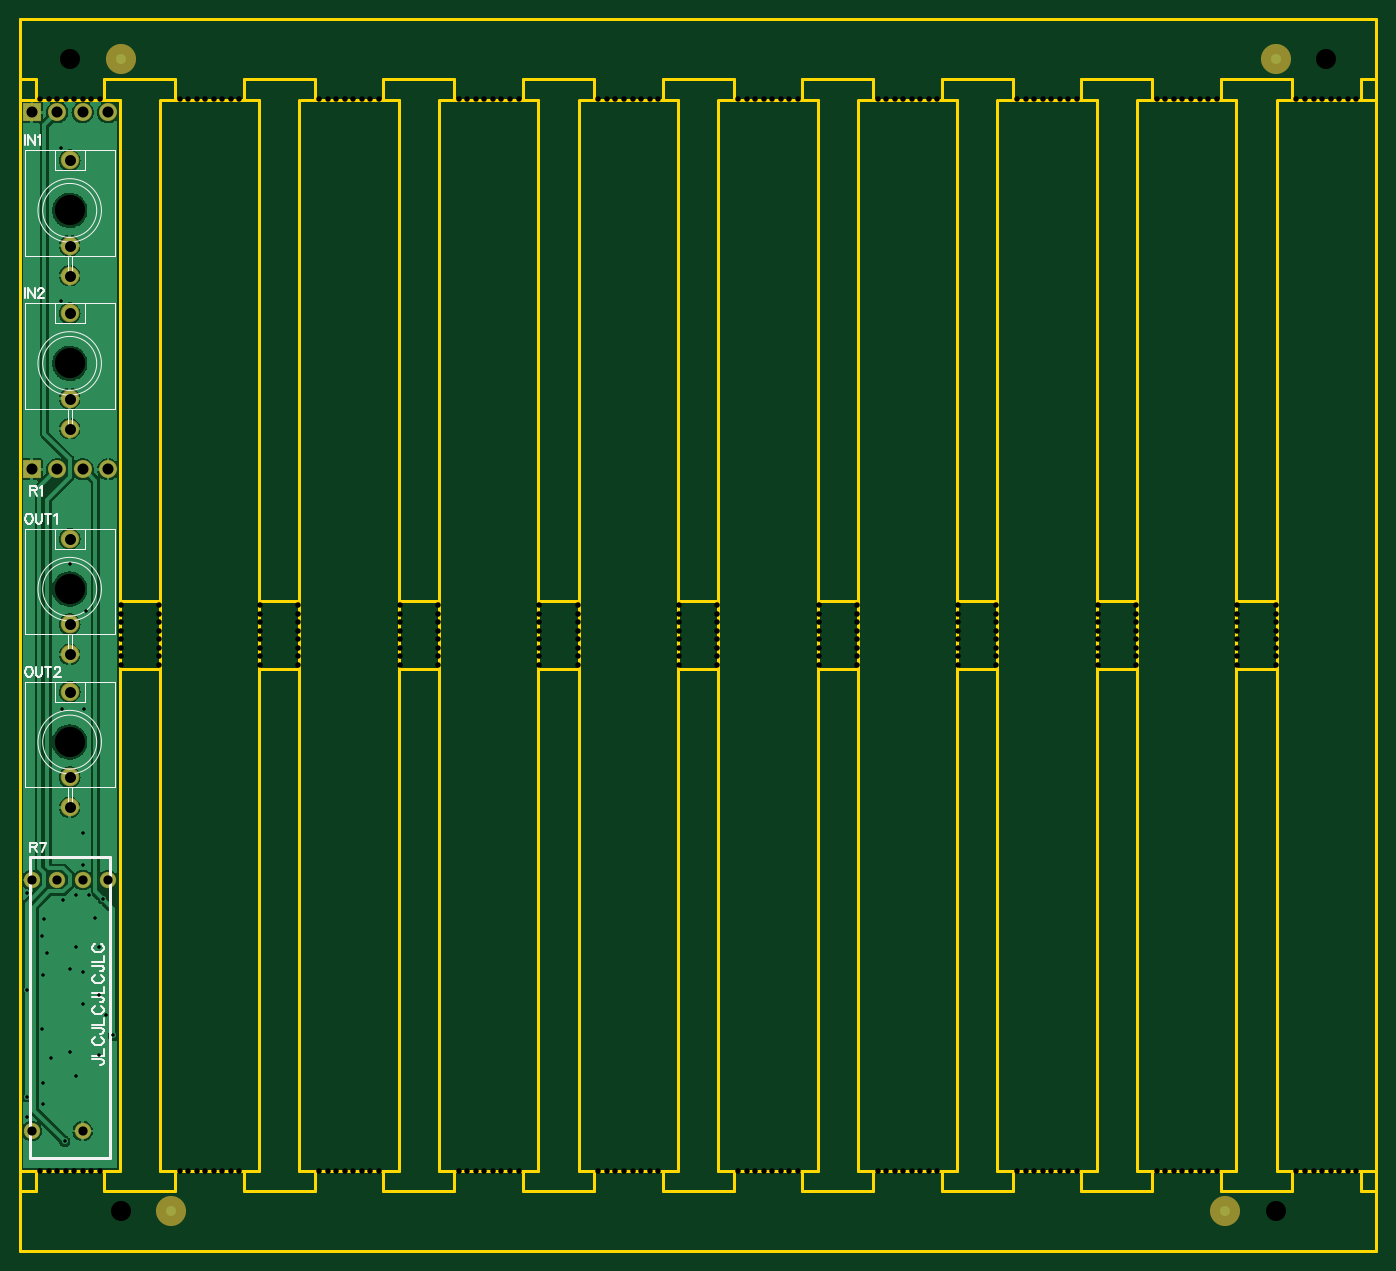
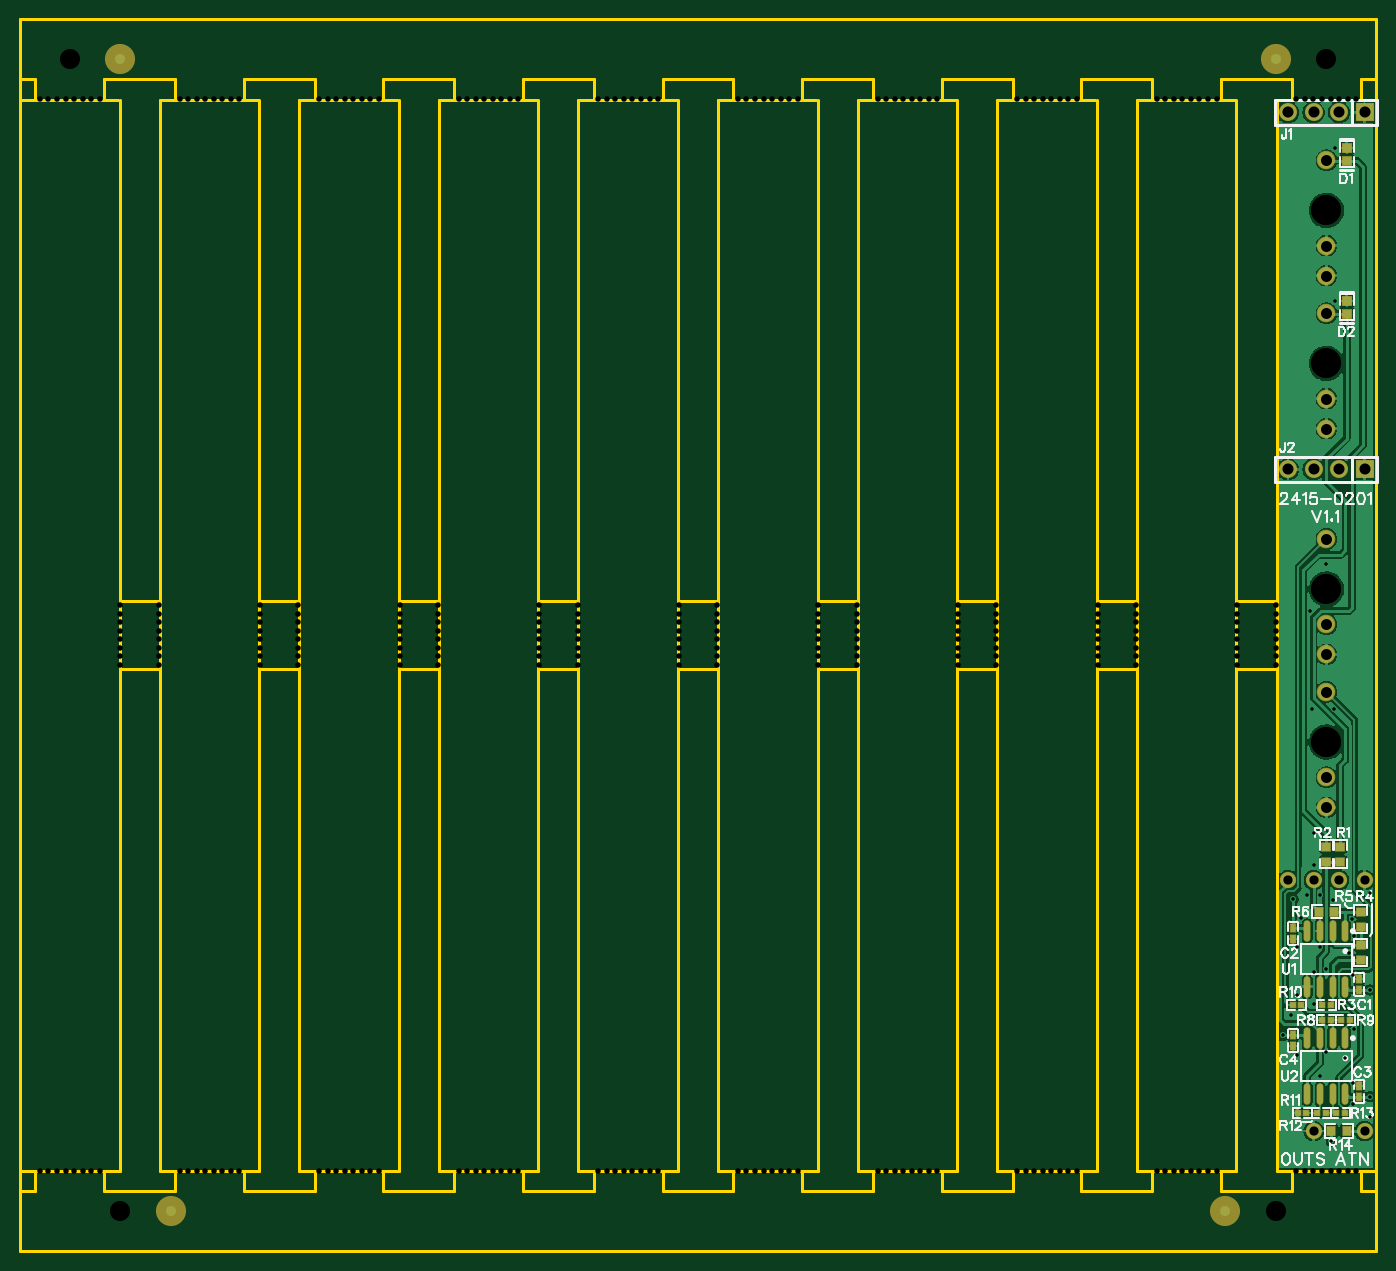
Circuit board: 11 layer files. Board 135.1 x 122.7 mm.
- drill: Drill_NPTH_Through.DRL (5020 bytes)
- drill: Drill_PTH_Through.DRL (1521 bytes)
- drill: Drill_PTH_Through_Via.DRL (820 bytes)
- outline: Gerber_BoardOutlineLayer.GKO (5454 bytes)
- bottom_copper: Gerber_BottomLayer.GBL (78811 bytes)
- paste: Gerber_BottomPasteMaskLayer.GBP (8437 bytes)
- bottom_silk: Gerber_BottomSilkscreenLayer.GBO (22927 bytes)
- bottom_mask: Gerber_BottomSolderMaskLayer.GBS (3770 bytes)
- top_copper: Gerber_TopLayer.GTL (37575 bytes)
- top_silk: Gerber_TopSilkscreenLayer.GTO (8404 bytes)
- top_mask: Gerber_TopSolderMaskLayer.GTS (1508 bytes)

=== drill: Drill_NPTH_Through.DRL ===
M48
METRIC,LZ,000.000
;FILE_FORMAT=3:3
;TYPE=NON_PLATED
;Layer: NPTH_Through
;EasyEDA v6.5.29, 2023-07-16 12:04:07
;4946885894e94847ae742278ab8b5cb3,5a6b42c53f6a479593ecc07194224c93,10
;Gerber Generator version 0.2
;Holesize 1 = 0.551 mm
T01C0.551
;Holesize 2 = 2.000 mm
T02C2.000
;Holesize 3 = 3.000 mm
T03C3.000
%
G05
G90
T01
X013814Y069015
X013814Y068165
X013814Y067315
X013814Y066465
X013814Y065615
X013814Y064765
X013814Y063915
X013814Y063065
X009998Y069015
X009998Y068165
X009998Y067315
X009998Y066465
X009998Y065615
X009998Y064765
X009998Y063915
X009998Y063065
X027720Y069015
X027720Y068165
X027720Y067315
X027720Y066465
X027720Y065615
X027720Y064765
X027720Y063915
X027720Y063065
X023904Y069015
X023904Y068165
X023904Y067315
X023904Y066465
X023904Y065615
X023904Y064765
X023904Y063915
X023904Y063065
X041626Y069015
X041626Y068165
X041626Y067315
X041626Y066465
X041626Y065615
X041626Y064765
X041626Y063915
X041626Y063065
X037810Y069015
X037810Y068165
X037810Y067315
X037810Y066465
X037810Y065615
X037810Y064765
X037810Y063915
X037810Y063065
X055532Y069015
X055532Y068165
X055532Y067315
X055532Y066465
X055532Y065615
X055532Y064765
X055532Y063915
X055532Y063065
X051716Y069015
X051716Y068165
X051716Y067315
X051716Y066465
X051716Y065615
X051716Y064765
X051716Y063915
X051716Y063065
X069438Y069015
X069438Y068165
X069438Y067315
X069438Y066465
X069438Y065615
X069438Y064765
X069438Y063915
X069438Y063065
X065622Y069015
X065622Y068165
X065622Y067315
X065622Y066465
X065622Y065615
X065622Y064765
X065622Y063915
X065622Y063065
X083344Y069015
X083344Y068165
X083344Y067315
X083344Y066465
X083344Y065615
X083344Y064765
X083344Y063915
X083344Y063065
X079528Y069015
X079528Y068165
X079528Y067315
X079528Y066465
X079528Y065615
X079528Y064765
X079528Y063915
X079528Y063065
X097250Y069015
X097250Y068165
X097250Y067315
X097250Y066465
X097250Y065615
X097250Y064765
X097250Y063915
X097250Y063065
X093434Y069015
X093434Y068165
X093434Y067315
X093434Y066465
X093434Y065615
X093434Y064765
X093434Y063915
X093434Y063065
X111156Y069015
X111156Y068165
X111156Y067315
X111156Y066465
X111156Y065615
X111156Y064765
X111156Y063915
X111156Y063065
X107340Y069015
X107340Y068165
X107340Y067315
X107340Y066465
X107340Y065615
X107340Y064765
X107340Y063915
X107340Y063065
X125062Y069015
X125062Y068165
X125062Y067315
X125062Y066465
X125062Y065615
X125062Y064765
X125062Y063915
X125062Y063065
X121246Y069015
X121246Y068165
X121246Y067315
X121246Y066465
X121246Y065615
X121246Y064765
X121246Y063915
X121246Y063065
X001978Y119472
X002828Y119472
X003678Y119472
X004528Y119472
X005378Y119472
X006228Y119472
X007078Y119472
X007928Y119472
X001978Y012608
X002828Y012608
X003678Y012608
X004528Y012608
X005378Y012608
X006228Y012608
X007078Y012608
X007928Y012608
X015884Y119472
X016734Y119472
X017584Y119472
X018434Y119472
X019284Y119472
X020134Y119472
X020984Y119472
X021834Y119472
X015884Y012608
X016734Y012608
X017584Y012608
X018434Y012608
X019284Y012608
X020134Y012608
X020984Y012608
X021834Y012608
X029790Y119472
X030640Y119472
X031490Y119472
X032340Y119472
X033190Y119472
X034040Y119472
X034890Y119472
X035740Y119472
X029790Y012608
X030640Y012608
X031490Y012608
X032340Y012608
X033190Y012608
X034040Y012608
X034890Y012608
X035740Y012608
X043696Y119472
X044546Y119472
X045396Y119472
X046246Y119472
X047096Y119472
X047946Y119472
X048796Y119472
X049646Y119472
X043696Y012608
X044546Y012608
X045396Y012608
X046246Y012608
X047096Y012608
X047946Y012608
X048796Y012608
X049646Y012608
X057602Y119472
X058452Y119472
X059302Y119472
X060152Y119472
X061002Y119472
X061852Y119472
X062702Y119472
X063552Y119472
X057602Y012608
X058452Y012608
X059302Y012608
X060152Y012608
X061002Y012608
X061852Y012608
X062702Y012608
X063552Y012608
X071508Y119472
X072358Y119472
X073208Y119472
X074058Y119472
X074908Y119472
X075758Y119472
X076608Y119472
X077458Y119472
X071508Y012608
X072358Y012608
X073208Y012608
X074058Y012608
X074908Y012608
X075758Y012608
X076608Y012608
X077458Y012608
X085414Y119472
X086264Y119472
X087114Y119472
X087964Y119472
X088814Y119472
X089664Y119472
X090514Y119472
X091364Y119472
X085414Y012608
X086264Y012608
X087114Y012608
X087964Y012608
X088814Y012608
X089664Y012608
X090514Y012608
X091364Y012608
X099320Y119472
X100170Y119472
X101020Y119472
X101870Y119472
X102720Y119472
X103570Y119472
X104420Y119472
X105270Y119472
X099320Y012608
X100170Y012608
X101020Y012608
X101870Y012608
X102720Y012608
X103570Y012608
X104420Y012608
X105270Y012608
X113226Y119472
X114076Y119472
X114926Y119472
X115776Y119472
X116626Y119472
X117476Y119472
X118326Y119472
X119176Y119472
X113226Y012608
X114076Y012608
X114926Y012608
X115776Y012608
X116626Y012608
X117476Y012608
X118326Y012608
X119176Y012608
X127132Y119472
X127982Y119472
X128832Y119472
X129682Y119472
X130532Y119472
X131382Y119472
X132232Y119472
X133082Y119472
X127132Y012608
X127982Y012608
X128832Y012608
X129682Y012608
X130532Y012608
X131382Y012608
X132232Y012608
X133082Y012608
T02
X005000Y123380
X130060Y123380
X010000Y008700
X125060Y008700
T03
X004935Y070620
X004935Y055380
X004935Y108339
X004935Y093099
M30

=== drill: Drill_PTH_Through.DRL (1521 bytes, source withheld) ===
=== drill: Drill_PTH_Through_Via.DRL ===
M48
METRIC,LZ,000.000
;FILE_FORMAT=3:3
;TYPE=PLATED
;Layer: PTH_Through_Via
;EasyEDA v6.5.29, 2023-07-16 12:04:07
;4946885894e94847ae742278ab8b5cb3,5a6b42c53f6a479593ecc07194224c93,10
;Gerber Generator version 0.2
;Holesize 1 = 0.305 mm
T01C0.305
%
G05
G90
T01
X004445Y015621
X000635Y020066
X009271Y026162
X002286Y021463
X007874Y034925
X002286Y032131
X000635Y030697
X008255Y039751
X007874Y024257
X005588Y034925
X006223Y032512
X002286Y019304
X000635Y018034
X003048Y023883
X005588Y022098
X002667Y034417
X004953Y032766
X005588Y040132
X004318Y039624
X006223Y043180
X006223Y046355
X000635Y040386
X006858Y040132
X007493Y037846
X004191Y058674
X002413Y037719
X006350Y058674
X004953Y073152
X006604Y068453
X004064Y099314
X004064Y114554
X008509Y028194
X007874Y030226
X006223Y029337
X002159Y026797
X004953Y024511
X002159Y036068
M30

=== outline: Gerber_BoardOutlineLayer.GKO ===
G04 Layer: BoardOutlineLayer*
G04 EasyEDA v6.5.29, 2023-07-16 12:04:07*
G04 4946885894e94847ae742278ab8b5cb3,5a6b42c53f6a479593ecc07194224c93,10*
G04 Gerber Generator version 0.2*
G04 Scale: 100 percent, Rotated: No, Reflected: No *
G04 Dimensions in millimeters *
G04 leading zeros omitted , absolute positions ,4 integer and 5 decimal *
%FSLAX45Y45*%
%MOMM*%

%ADD10C,0.2540*%
D10*
X12700Y11938000D02*
G01*
X990600Y11938000D01*
X990600Y1270000D01*
X0Y1270000D01*
X0Y11938000D01*
X1403299Y11938000D02*
G01*
X2381199Y11938000D01*
X2381199Y1270000D01*
X1390599Y1270000D01*
X1390599Y11938000D01*
X2793898Y11938000D02*
G01*
X3771798Y11938000D01*
X3771798Y1270000D01*
X2781198Y1270000D01*
X2781198Y11938000D01*
X4184497Y11938000D02*
G01*
X5162397Y11938000D01*
X5162397Y1270000D01*
X4171797Y1270000D01*
X4171797Y11938000D01*
X5575096Y11938000D02*
G01*
X6552996Y11938000D01*
X6552996Y1270000D01*
X5562396Y1270000D01*
X5562396Y11938000D01*
X6965695Y11938000D02*
G01*
X7943595Y11938000D01*
X7943595Y1270000D01*
X6952995Y1270000D01*
X6952995Y11938000D01*
X8356295Y11938000D02*
G01*
X9334195Y11938000D01*
X9334195Y1270000D01*
X8343595Y1270000D01*
X8343595Y11938000D01*
X9746894Y11938000D02*
G01*
X10724794Y11938000D01*
X10724794Y1270000D01*
X9734194Y1270000D01*
X9734194Y11938000D01*
X11137493Y11938000D02*
G01*
X12115393Y11938000D01*
X12115393Y1270000D01*
X11124793Y1270000D01*
X11124793Y11938000D01*
X12528092Y11938000D02*
G01*
X13505992Y11938000D01*
X13505992Y1270000D01*
X12515392Y1270000D01*
X12515392Y11938000D01*
X0Y12737998D02*
G01*
X13505992Y12737998D01*
X13505992Y470001D01*
X0Y470001D01*
X0Y12737998D01*
X153296Y12137999D02*
G01*
X0Y12137999D01*
X153296Y1070000D02*
G01*
X0Y1070000D01*
X1543895Y12137999D02*
G01*
X837305Y12137999D01*
X1543895Y1070000D02*
G01*
X837305Y1070000D01*
X2934495Y12137999D02*
G01*
X2227905Y12137999D01*
X2934495Y1070000D02*
G01*
X2227905Y1070000D01*
X4325094Y12137999D02*
G01*
X3618504Y12137999D01*
X4325094Y1070000D02*
G01*
X3618504Y1070000D01*
X5715693Y12137999D02*
G01*
X5009103Y12137999D01*
X5715693Y1070000D02*
G01*
X5009103Y1070000D01*
X7106292Y12137999D02*
G01*
X6399702Y12137999D01*
X7106292Y1070000D02*
G01*
X6399702Y1070000D01*
X8496891Y12137999D02*
G01*
X7790301Y12137999D01*
X8496891Y1070000D02*
G01*
X7790301Y1070000D01*
X9887491Y12137999D02*
G01*
X9180901Y12137999D01*
X9887491Y1070000D02*
G01*
X9180901Y1070000D01*
X11278090Y12137999D02*
G01*
X10571500Y12137999D01*
X11278090Y1070000D02*
G01*
X10571500Y1070000D01*
X12668689Y12137999D02*
G01*
X11962099Y12137999D01*
X12668689Y1070000D02*
G01*
X11962099Y1070000D01*
X13505992Y12137999D02*
G01*
X13352698Y12137999D01*
X13505992Y1070000D02*
G01*
X13352698Y1070000D01*
X1381432Y6946003D02*
G01*
X999766Y6946003D01*
X1381432Y6261994D02*
G01*
X999766Y6261994D01*
X2772031Y6946003D02*
G01*
X2390366Y6946003D01*
X2772031Y6261994D02*
G01*
X2390366Y6261994D01*
X4162630Y6946003D02*
G01*
X3780965Y6946003D01*
X4162630Y6261994D02*
G01*
X3780965Y6261994D01*
X5553229Y6946003D02*
G01*
X5171564Y6946003D01*
X5553229Y6261994D02*
G01*
X5171564Y6261994D01*
X6943829Y6946003D02*
G01*
X6562163Y6946003D01*
X6943829Y6261994D02*
G01*
X6562163Y6261994D01*
X8334428Y6946003D02*
G01*
X7952762Y6946003D01*
X8334428Y6261994D02*
G01*
X7952762Y6261994D01*
X9725027Y6946003D02*
G01*
X9343362Y6946003D01*
X9725027Y6261994D02*
G01*
X9343362Y6261994D01*
X11115626Y6946003D02*
G01*
X10733961Y6946003D01*
X11115626Y6261994D02*
G01*
X10733961Y6261994D01*
X12506225Y6946003D02*
G01*
X12124560Y6946003D01*
X12506225Y6261994D02*
G01*
X12124560Y6261994D01*
X153296Y11947166D02*
G01*
X153296Y12137999D01*
X153296Y1070000D02*
G01*
X153296Y1260833D01*
X837305Y11947166D02*
G01*
X837305Y12137999D01*
X837305Y1070000D02*
G01*
X837305Y1260833D01*
X1543895Y11947166D02*
G01*
X1543895Y12137999D01*
X1543895Y1070000D02*
G01*
X1543895Y1260833D01*
X2227905Y11947166D02*
G01*
X2227905Y12137999D01*
X2227905Y1070000D02*
G01*
X2227905Y1260833D01*
X2934495Y11947166D02*
G01*
X2934495Y12137999D01*
X2934495Y1070000D02*
G01*
X2934495Y1260833D01*
X3618504Y11947166D02*
G01*
X3618504Y12137999D01*
X3618504Y1070000D02*
G01*
X3618504Y1260833D01*
X4325094Y11947166D02*
G01*
X4325094Y12137999D01*
X4325094Y1070000D02*
G01*
X4325094Y1260833D01*
X5009103Y11947166D02*
G01*
X5009103Y12137999D01*
X5009103Y1070000D02*
G01*
X5009103Y1260833D01*
X5715693Y11947166D02*
G01*
X5715693Y12137999D01*
X5715693Y1070000D02*
G01*
X5715693Y1260833D01*
X6399702Y11947166D02*
G01*
X6399702Y12137999D01*
X6399702Y1070000D02*
G01*
X6399702Y1260833D01*
X7106292Y11947166D02*
G01*
X7106292Y12137999D01*
X7106292Y1070000D02*
G01*
X7106292Y1260833D01*
X7790301Y11947166D02*
G01*
X7790301Y12137999D01*
X7790301Y1070000D02*
G01*
X7790301Y1260833D01*
X8496891Y11947166D02*
G01*
X8496891Y12137999D01*
X8496891Y1070000D02*
G01*
X8496891Y1260833D01*
X9180901Y11947166D02*
G01*
X9180901Y12137999D01*
X9180901Y1070000D02*
G01*
X9180901Y1260833D01*
X9887491Y11947166D02*
G01*
X9887491Y12137999D01*
X9887491Y1070000D02*
G01*
X9887491Y1260833D01*
X10571500Y11947166D02*
G01*
X10571500Y12137999D01*
X10571500Y1070000D02*
G01*
X10571500Y1260833D01*
X11278090Y11947166D02*
G01*
X11278090Y12137999D01*
X11278090Y1070000D02*
G01*
X11278090Y1260833D01*
X11962099Y11947166D02*
G01*
X11962099Y12137999D01*
X11962099Y1070000D02*
G01*
X11962099Y1260833D01*
X12668689Y11947166D02*
G01*
X12668689Y12137999D01*
X12668689Y1070000D02*
G01*
X12668689Y1260833D01*
X13352698Y11947166D02*
G01*
X13352698Y12137999D01*
X13352698Y1070000D02*
G01*
X13352698Y1260833D01*

%LPD*%
M02*

=== bottom_copper: Gerber_BottomLayer.GBL (78811 bytes, source omitted) ===
=== paste: Gerber_BottomPasteMaskLayer.GBP (8437 bytes, source omitted) ===
=== bottom_silk: Gerber_BottomSilkscreenLayer.GBO (22927 bytes, source omitted) ===
=== bottom_mask: Gerber_BottomSolderMaskLayer.GBS ===
G04 Layer: BottomSolderMaskLayer*
G04 EasyEDA v6.5.29, 2023-07-16 12:04:07*
G04 4946885894e94847ae742278ab8b5cb3,5a6b42c53f6a479593ecc07194224c93,10*
G04 Gerber Generator version 0.2*
G04 Scale: 100 percent, Rotated: No, Reflected: No *
G04 Dimensions in millimeters *
G04 leading zeros omitted , absolute positions ,4 integer and 5 decimal *
%FSLAX45Y45*%
%MOMM*%

%AMMACRO1*1,1,$1,$2,$3*1,1,$1,$4,$5*1,1,$1,0-$2,0-$3*1,1,$1,0-$4,0-$5*20,1,$1,$2,$3,$4,$5,0*20,1,$1,$4,$5,0-$2,0-$3,0*20,1,$1,0-$2,0-$3,0-$4,0-$5,0*20,1,$1,0-$4,0-$5,$2,$3,0*4,1,4,$2,$3,$4,$5,0-$2,0-$3,0-$4,0-$5,$2,$3,0*%
%ADD10MACRO1,0.1016X0.2828X-0.27X0.2828X0.27*%
%ADD11MACRO1,0.1016X-0.2828X-0.27X-0.2828X0.27*%
%ADD12MACRO1,0.1016X0.4032X-0.432X0.4032X0.432*%
%ADD13MACRO1,0.1016X-0.4032X-0.432X-0.4032X0.432*%
%ADD14MACRO1,0.1016X0.27X0.395X-0.27X0.395*%
%ADD15MACRO1,0.1016X0.27X-0.395X-0.27X-0.395*%
%ADD16MACRO1,0.1016X0.432X0.4032X-0.432X0.4032*%
%ADD17MACRO1,0.1016X0.432X-0.4032X-0.432X-0.4032*%
%ADD18MACRO1,0.1016X-0.432X-0.4032X0.432X-0.4032*%
%ADD19MACRO1,0.1016X-0.432X0.4032X0.432X0.4032*%
%ADD20MACRO1,0.1016X-0.85X-0.85X0.85X-0.85*%
%ADD21C,1.8016*%
%ADD22MACRO1,0.1016X-0.27X-0.395X0.27X-0.395*%
%ADD23MACRO1,0.1016X-0.27X0.395X0.27X0.395*%
%ADD24O,0.68961X2.1466048*%
%ADD25MACRO1,0.1016X0.4536X0.4366X-0.4536X0.4366*%
%ADD26MACRO1,0.1016X0.4536X-0.4366X-0.4536X-0.4366*%
%ADD27C,1.8532*%
%ADD28C,1.6256*%
%ADD29C,3.0000*%

%LPD*%
D10*
G01*
X312317Y1841500D03*
D11*
G01*
X398882Y1841500D03*
D10*
G01*
X502817Y1841500D03*
D11*
G01*
X589382Y1841500D03*
D10*
G01*
X693317Y1841500D03*
D11*
G01*
X779882Y1841500D03*
D10*
G01*
X744117Y2921000D03*
D11*
G01*
X830682Y2921000D03*
D10*
G01*
X261517Y2768600D03*
D11*
G01*
X348082Y2768600D03*
D10*
G01*
X452017Y2768600D03*
D11*
G01*
X538582Y2768600D03*
D10*
G01*
X452017Y2921000D03*
D11*
G01*
X538582Y2921000D03*
D12*
G01*
X419975Y3848100D03*
D13*
G01*
X570624Y3848100D03*
D14*
G01*
X165100Y2002894D03*
D15*
G01*
X165100Y2111905D03*
D16*
G01*
X355600Y4344275D03*
D17*
G01*
X355600Y4494924D03*
D18*
G01*
X495300Y4494924D03*
D19*
G01*
X495300Y4344275D03*
D16*
G01*
X152400Y3366375D03*
D17*
G01*
X152400Y3517024D03*
D16*
G01*
X152400Y3696575D03*
D17*
G01*
X152400Y3847224D03*
D12*
G01*
X292975Y1663700D03*
D13*
G01*
X443624Y1663700D03*
D20*
G01*
X114300Y8255000D03*
D21*
G01*
X368300Y8255000D03*
G01*
X622300Y8255000D03*
G01*
X876300Y8255000D03*
D20*
G01*
X114300Y11811000D03*
D21*
G01*
X368300Y11811000D03*
G01*
X622300Y11811000D03*
G01*
X876300Y11811000D03*
D22*
G01*
X825500Y2619905D03*
D23*
G01*
X825500Y2510894D03*
D22*
G01*
X825500Y3686705D03*
D23*
G01*
X825500Y3577694D03*
D14*
G01*
X165100Y3069694D03*
D15*
G01*
X165100Y3178705D03*
D24*
G01*
X304800Y3655440D03*
G01*
X431800Y3655440D03*
G01*
X558800Y3655440D03*
G01*
X685800Y3655440D03*
G01*
X304800Y3100959D03*
G01*
X431800Y3100959D03*
G01*
X558800Y3100959D03*
G01*
X685800Y3100959D03*
G01*
X304800Y2588640D03*
G01*
X431800Y2588640D03*
G01*
X558800Y2588640D03*
G01*
X685800Y2588640D03*
G01*
X304800Y2034159D03*
G01*
X431800Y2034159D03*
G01*
X558800Y2034159D03*
G01*
X685800Y2034159D03*
D25*
G01*
X292100Y11329743D03*
D26*
G01*
X292100Y11454056D03*
D25*
G01*
X292100Y9805743D03*
D26*
G01*
X292100Y9930056D03*
D27*
G01*
X493521Y7561986D03*
G01*
X493521Y6712000D03*
G01*
X493521Y6411976D03*
G01*
X493521Y6037986D03*
G01*
X493521Y5188000D03*
G01*
X493521Y4887976D03*
G01*
X493521Y11333861D03*
G01*
X493521Y10483875D03*
G01*
X493521Y10183850D03*
G01*
X493521Y9809886D03*
G01*
X493521Y8959900D03*
G01*
X493521Y8659876D03*
D28*
G01*
X114300Y4163695D03*
G01*
X368300Y4163695D03*
G01*
X622300Y4163695D03*
G01*
X876300Y4163695D03*
G01*
X622300Y1663700D03*
G01*
X114300Y1663700D03*
D29*
G01*
X999997Y12337999D03*
G01*
X12505994Y12337999D03*
G01*
X1499997Y870000D03*
G01*
X12005995Y870000D03*
M02*

=== top_copper: Gerber_TopLayer.GTL (37575 bytes, source omitted) ===
=== top_silk: Gerber_TopSilkscreenLayer.GTO (8404 bytes, source omitted) ===
=== top_mask: Gerber_TopSolderMaskLayer.GTS ===
G04 Layer: TopSolderMaskLayer*
G04 EasyEDA v6.5.29, 2023-07-16 12:04:07*
G04 4946885894e94847ae742278ab8b5cb3,5a6b42c53f6a479593ecc07194224c93,10*
G04 Gerber Generator version 0.2*
G04 Scale: 100 percent, Rotated: No, Reflected: No *
G04 Dimensions in millimeters *
G04 leading zeros omitted , absolute positions ,4 integer and 5 decimal *
%FSLAX45Y45*%
%MOMM*%

%AMMACRO1*1,1,$1,$2,$3*1,1,$1,$4,$5*1,1,$1,0-$2,0-$3*1,1,$1,0-$4,0-$5*20,1,$1,$2,$3,$4,$5,0*20,1,$1,$4,$5,0-$2,0-$3,0*20,1,$1,0-$2,0-$3,0-$4,0-$5,0*20,1,$1,0-$4,0-$5,$2,$3,0*4,1,4,$2,$3,$4,$5,0-$2,0-$3,0-$4,0-$5,$2,$3,0*%
%ADD10MACRO1,0.1016X-0.85X-0.85X0.85X-0.85*%
%ADD11C,1.8016*%
%ADD12C,1.8532*%
%ADD13C,1.6256*%
%ADD14C,3.0000*%

%LPD*%
D10*
G01*
X114300Y8255000D03*
D11*
G01*
X368300Y8255000D03*
G01*
X622300Y8255000D03*
G01*
X876300Y8255000D03*
D10*
G01*
X114300Y11811000D03*
D11*
G01*
X368300Y11811000D03*
G01*
X622300Y11811000D03*
G01*
X876300Y11811000D03*
D12*
G01*
X493521Y7561986D03*
G01*
X493521Y6712000D03*
G01*
X493521Y6411976D03*
G01*
X493521Y6037986D03*
G01*
X493521Y5188000D03*
G01*
X493521Y4887976D03*
G01*
X493521Y11333861D03*
G01*
X493521Y10483875D03*
G01*
X493521Y10183850D03*
G01*
X493521Y9809886D03*
G01*
X493521Y8959900D03*
G01*
X493521Y8659876D03*
D13*
G01*
X114300Y4163695D03*
G01*
X368300Y4163695D03*
G01*
X622300Y4163695D03*
G01*
X876300Y4163695D03*
G01*
X622300Y1663700D03*
G01*
X114300Y1663700D03*
D14*
G01*
X999997Y12337999D03*
G01*
X12505994Y12337999D03*
G01*
X1499997Y870000D03*
G01*
X12005995Y870000D03*
M02*

